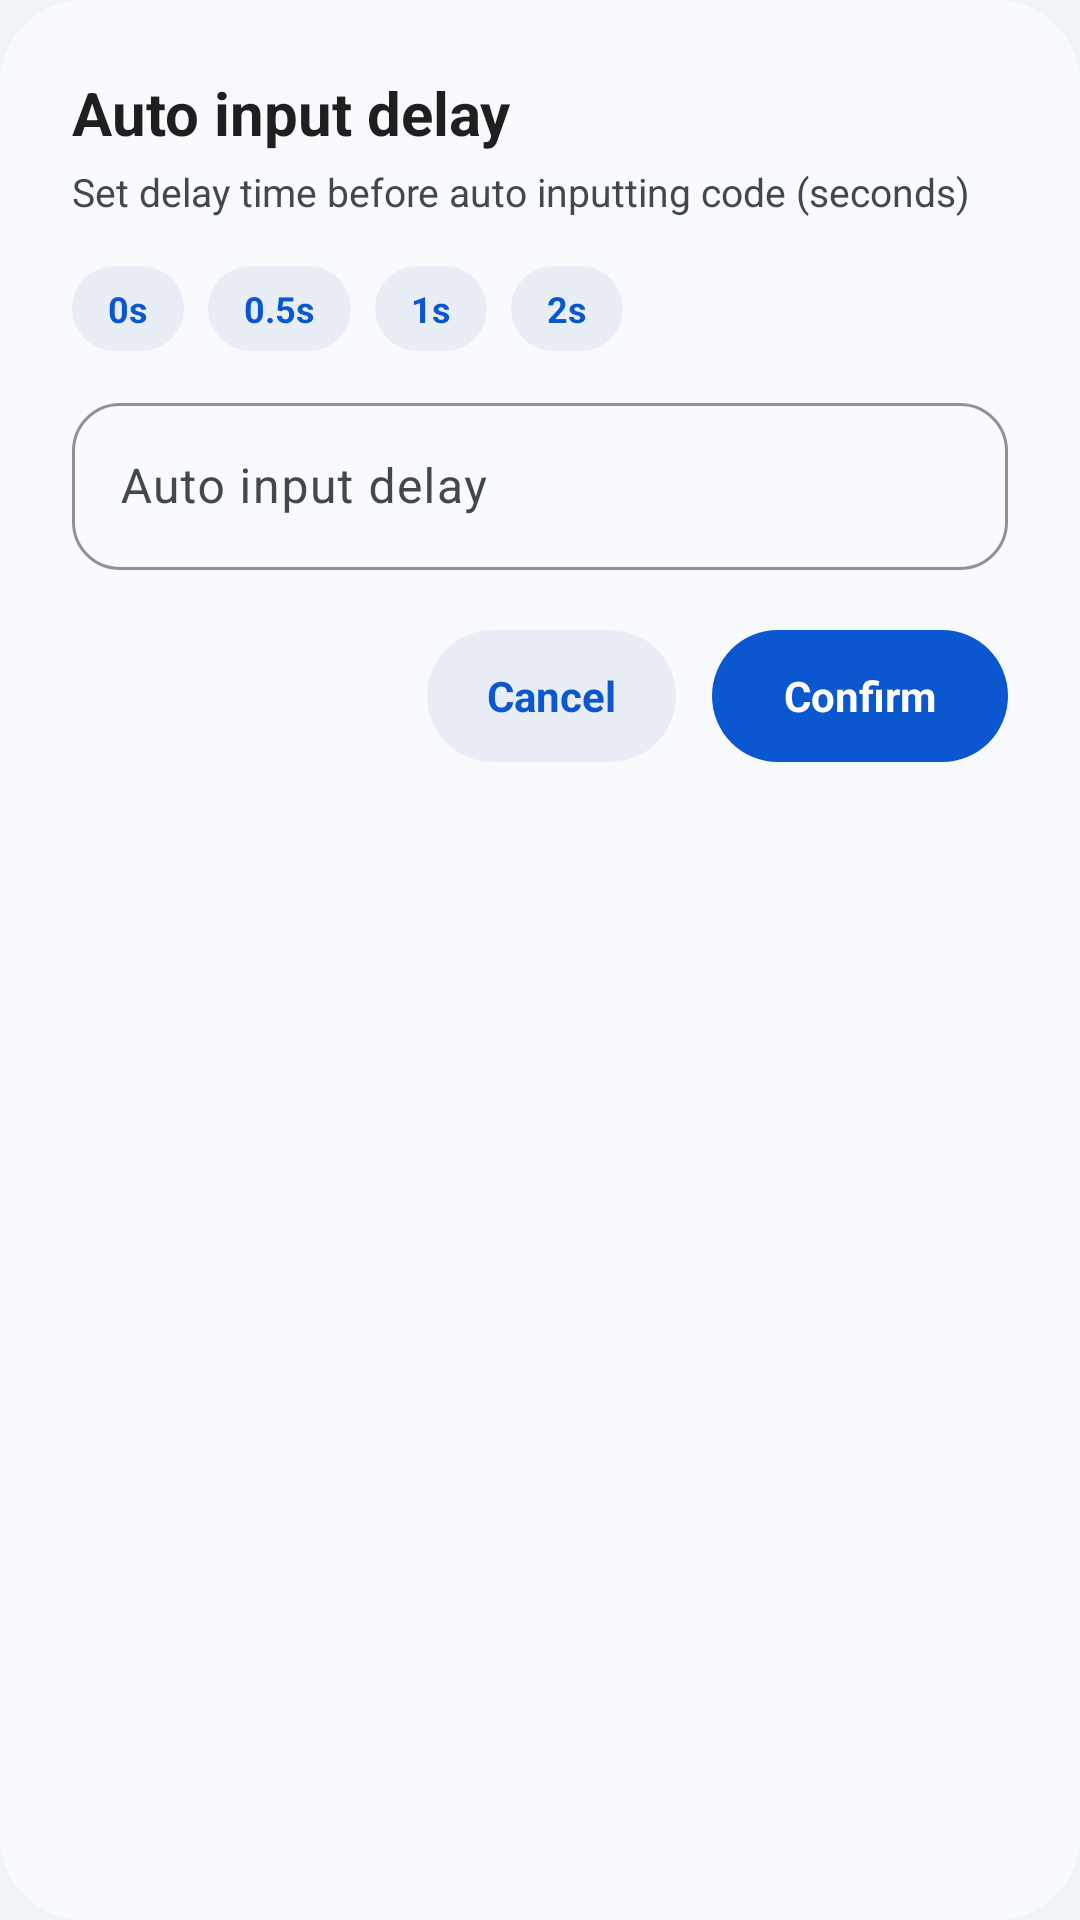

Here is an Android app screen rendered from its layout file. Give the layout XML and the strings, colors and styles it references.
<!-- AndroidManifest.xml: application theme AppNoActionBarTheme -->
<!-- res/layout/dialog_m3_auto_input_delay.xml -->
<?xml version="1.0" encoding="utf-8"?>
<LinearLayout xmlns:android="http://schemas.android.com/apk/res/android"
    xmlns:app="http://schemas.android.com/apk/res-auto"
    android:layout_width="match_parent"
    android:layout_height="wrap_content"
    android:background="@drawable/bg_m3_dialog"
    android:orientation="vertical"
    android:paddingStart="24dp"
    android:paddingTop="24dp"
    android:paddingEnd="24dp"
    android:paddingBottom="20dp">

    
    <TextView
        android:layout_width="wrap_content"
        android:layout_height="wrap_content"
        android:text="@string/pref_auto_input_code_delay_title"
        android:textColor="@color/m3_on_surface"
        android:textSize="20sp"
        android:textStyle="bold" />

    <TextView
        android:layout_width="wrap_content"
        android:layout_height="wrap_content"
        android:layout_marginTop="4dp"
        android:text="@string/auto_input_delay_dialog_subtitle"
        android:textColor="@color/m3_on_surface_variant"
        android:textSize="13sp" />

    
    <LinearLayout
        android:layout_width="match_parent"
        android:layout_height="wrap_content"
        android:layout_marginTop="16dp"
        android:gravity="center_vertical"
        android:orientation="horizontal">

        <TextView
            android:id="@+id/chip_delay_0"
            android:layout_width="wrap_content"
            android:layout_height="wrap_content"
            android:background="@drawable/bg_m3_button_tonal"
            android:paddingStart="12dp"
            android:paddingTop="6dp"
            android:paddingEnd="12dp"
            android:paddingBottom="6dp"
            android:text="0s"
            android:textColor="@color/m3_primary"
            android:textSize="12sp"
            android:textStyle="bold" />

        <TextView
            android:id="@+id/chip_delay_0_5"
            android:layout_width="wrap_content"
            android:layout_height="wrap_content"
            android:layout_marginStart="8dp"
            android:background="@drawable/bg_m3_button_tonal"
            android:paddingStart="12dp"
            android:paddingTop="6dp"
            android:paddingEnd="12dp"
            android:paddingBottom="6dp"
            android:text="0.5s"
            android:textColor="@color/m3_primary"
            android:textSize="12sp"
            android:textStyle="bold" />

        <TextView
            android:id="@+id/chip_delay_1"
            android:layout_width="wrap_content"
            android:layout_height="wrap_content"
            android:layout_marginStart="8dp"
            android:background="@drawable/bg_m3_button_tonal"
            android:paddingStart="12dp"
            android:paddingTop="6dp"
            android:paddingEnd="12dp"
            android:paddingBottom="6dp"
            android:text="1s"
            android:textColor="@color/m3_primary"
            android:textSize="12sp"
            android:textStyle="bold" />

        <TextView
            android:id="@+id/chip_delay_2"
            android:layout_width="wrap_content"
            android:layout_height="wrap_content"
            android:layout_marginStart="8dp"
            android:background="@drawable/bg_m3_button_tonal"
            android:paddingStart="12dp"
            android:paddingTop="6dp"
            android:paddingEnd="12dp"
            android:paddingBottom="6dp"
            android:text="2s"
            android:textColor="@color/m3_primary"
            android:textSize="12sp"
            android:textStyle="bold" />
    </LinearLayout>

    
    <com.google.android.material.textfield.TextInputLayout
        style="@style/Widget.Material3.TextInputLayout.OutlinedBox"
        android:layout_width="match_parent"
        android:layout_height="wrap_content"
        android:layout_marginTop="12dp"
        app:boxCornerRadiusBottomEnd="16dp"
        app:boxCornerRadiusBottomStart="16dp"
        app:boxCornerRadiusTopEnd="16dp"
        app:boxCornerRadiusTopStart="16dp"
        app:boxStrokeColor="@color/m3_primary"
        app:hintTextColor="@color/m3_primary"
        app:suffixText="s">

        <com.google.android.material.textfield.TextInputEditText
            android:id="@+id/et_delay_value"
            android:layout_width="match_parent"
            android:layout_height="wrap_content"
            android:hint="@string/pref_auto_input_code_delay_title"
            android:inputType="numberDecimal"
            android:maxLines="1"
            android:textColor="@color/m3_on_surface"
            android:textSize="16sp" />
    </com.google.android.material.textfield.TextInputLayout>

    
    <LinearLayout
        android:layout_width="match_parent"
        android:layout_height="wrap_content"
        android:layout_marginTop="20dp"
        android:gravity="end"
        android:orientation="horizontal">

        <TextView
            android:id="@+id/btn_delay_cancel"
            android:layout_width="wrap_content"
            android:layout_height="44dp"
            android:background="@drawable/bg_m3_button_tonal"
            android:gravity="center"
            android:minWidth="80dp"
            android:paddingStart="20dp"
            android:paddingEnd="20dp"
            android:text="@string/cancel"
            android:textColor="@color/m3_button_tonal_fg"
            android:textSize="14sp"
            android:textStyle="bold" />

        <TextView
            android:id="@+id/btn_delay_confirm"
            android:layout_width="wrap_content"
            android:layout_height="44dp"
            android:layout_marginStart="12dp"
            android:background="@drawable/bg_m3_button_primary"
            android:gravity="center"
            android:minWidth="88dp"
            android:paddingStart="24dp"
            android:paddingEnd="24dp"
            android:text="@string/confirm"
            android:textColor="@color/m3_button_primary_fg"
            android:textSize="14sp"
            android:textStyle="bold" />
    </LinearLayout>

</LinearLayout>
<!-- resources referenced by this layout -->
<resources>
  <color name="m3_button_primary_fg">#FFFFFF</color>
  <color name="m3_button_tonal_fg">#0B57D0</color>
  <color name="m3_on_surface">#1F1F1F</color>
  <color name="m3_on_surface_variant">#44474E</color>
  <color name="m3_primary">#0B57D0</color>
  <!-- drawable bg_m3_dialog (drawable) -->
  <?xml version="1.0" encoding="utf-8"?>
  <shape xmlns:android="http://schemas.android.com/apk/res/android"
      android:shape="rectangle">
      <solid android:color="@color/m3_dialog_background" />
      <corners android:radius="28dp" />
  </shape>
  <string name="auto_input_delay_dialog_subtitle">Set delay time before auto inputting code (seconds)</string>
  <string name="cancel">Cancel</string>
  <string name="confirm">Confirm</string>
  <string name="pref_auto_input_code_delay_title">Auto input delay</string>
  <color name="m3_ripple">#1F000000</color>
  <color name="m3_button_primary_bg">#0B57D0</color>
  <color name="m3_button_tonal_bg">#E9EEF6</color>
  <color name="m3_dialog_background">#F8FAFD</color>
  <color name="m3_background">#F0F4F9</color>
  <color name="m3_surface">#F0F4F9</color>
  <color name="m3_surface_variant">#E1E2EC</color>
  <color name="m3_surface_container">#FFFFFF</color>
  <color name="m3_surface_container_high">#E9EEF6</color>
  <color name="m3_surface_container_highest">#E0E8F3</color>
  <color name="m3_on_primary">#FFFFFF</color>
  <color name="m3_primary_container">#D3E3FD</color>
  <color name="m3_on_primary_container">#041E49</color>
  <color name="m3_secondary">#00639B</color>
  <color name="m3_secondary_container">#C2E7FF</color>
  <color name="m3_on_secondary_container">#001D35</color>
  <color name="m3_outline">#74777F</color>
  <color name="m3_outline_variant">#C4C7C5</color>
  <style name="MyPreferenceStyle" parent="@style/PreferenceThemeOverlay">
          <item name="preferenceCategoryStyle">@style/MyPreferenceCategoryStyle</item>
          <item name="switchPreferenceStyle">@style/MySwitchPreferenceStyle</item>
          <item name="switchPreferenceCompatStyle">@style/MySwitchPreferenceStyle</item>
      </style>
  <style name="MyPreferenceCategoryStyle" parent="@style/Preference.Category">
          <item name="android:layout" tools:ignore="PrivateResource">@layout/preference_category</item>
      </style>
  <style name="MySwitchPreferenceStyle" parent="@style/Preference.SwitchPreferenceCompat.Material">
          <item name="switchStyle">@style/Widget.XSmsCode.Switch</item>
      </style>
  <style name="ShapeAppearance.XSmsCode.Dialog" parent="ShapeAppearance.Material3.Corner.ExtraLarge">
          <item name="cornerSize">28dp</item>
      </style>
  <style name="TextAppearance.XSmsCode.Dialog.Title" parent="TextAppearance.Material3.TitleLarge">
          <item name="android:textColor">@color/m3_on_surface</item>
          <item name="android:textStyle">bold</item>
          <item name="android:textSize">20sp</item>
      </style>
  <style name="TextAppearance.XSmsCode.Dialog.Body" parent="TextAppearance.Material3.BodyMedium">
          <item name="android:textColor">@color/m3_on_surface_variant</item>
          <item name="android:lineSpacingExtra">4dp</item>
      </style>
  <style name="Widget.XSmsCode.Dialog.Button.Neutral" parent="Widget.Material3.Button.TextButton">
          <item name="shapeAppearanceOverlay">@style/ShapeAppearance.XSmsCode.Pill</item>
          <item name="android:textColor">@color/m3_primary</item>
          <item name="android:minHeight">44dp</item>
      </style>
  <style name="Widget.XSmsCode.Switch" parent="Widget.Material3.CompoundButton.MaterialSwitch">
          <item name="trackTint">@color/m3_switch_track_tint</item>
          <item name="thumbTint">@color/m3_switch_thumb_tint</item>
      </style>
  <style name="ShapeAppearance.XSmsCode.Pill" parent="ShapeAppearance.Material3.Corner.Full">
          <item name="cornerSize">24dp</item>
      </style>
</resources>
